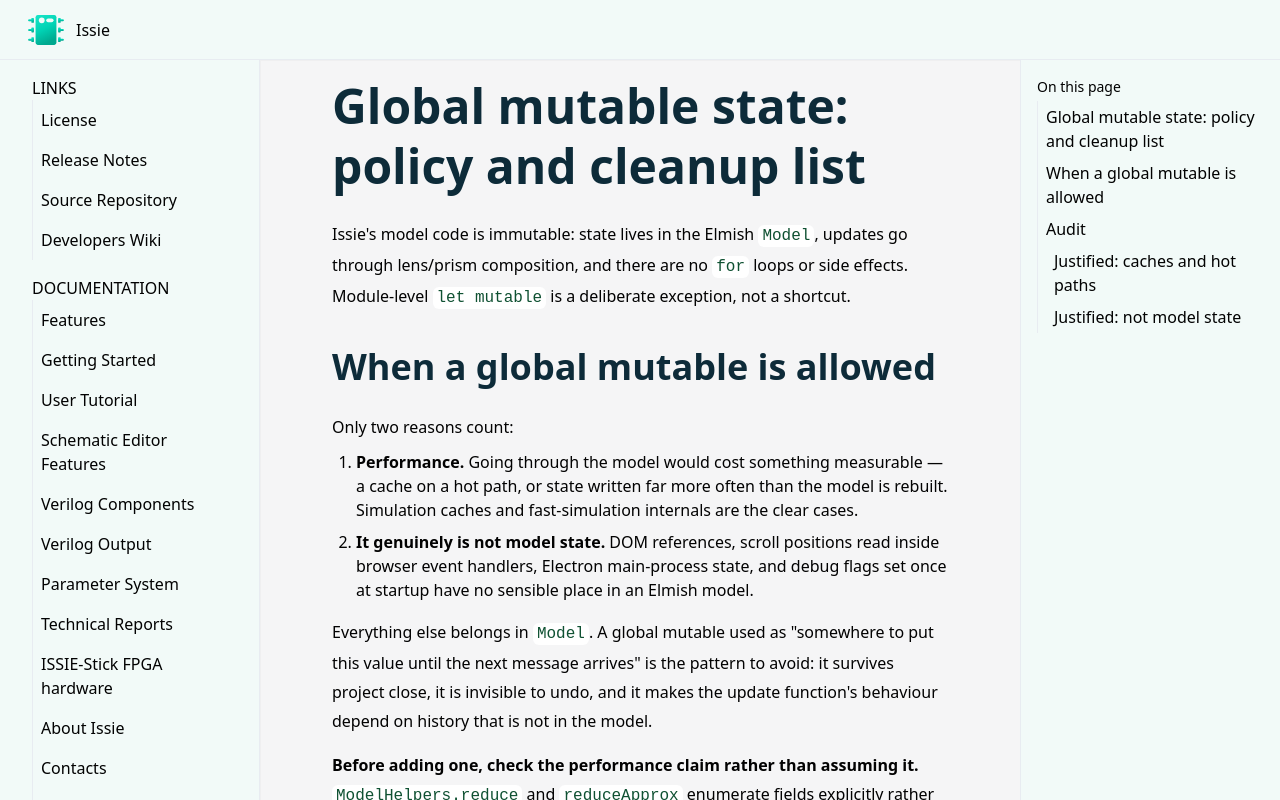

repository: tomcl/issie · page: mutableState.html · generator: jekyll

# Global mutable state: policy and cleanup list

Issie's model code is immutable: state lives in the Elmish `Model`, updates go through
lens/prism composition, and there are no `for` loops or side effects. Module-level
`let mutable` is a deliberate exception, not a shortcut.

## When a global mutable is allowed

Only two reasons count:

1. **Performance.** Going through the model would cost something measurable — a cache on a hot
   path, or state written far more often than the model is rebuilt. Simulation caches and
   fast-simulation internals are the clear cases.
2. **It genuinely is not model state.** DOM references, scroll positions read inside browser
   event handlers, Electron main-process state, and debug flags set once at startup have no
   sensible place in an Elmish model.

Everything else belongs in `Model`. A global mutable used as "somewhere to put this value until
the next message arrives" is the pattern to avoid: it survives project close, it is invisible to
undo, and it makes the update function's behaviour depend on history that is not in the model.

**Before adding one, check the performance claim rather than assuming it.** `ModelHelpers.reduce`
and `reduceApprox` enumerate fields explicitly rather than comparing whole records, so adding a
`Model` field costs nothing for view memoisation, and an update function that already rebuilds the
model record pays nothing for one more field. Every mutable removed from this list so far turned
out to have no performance argument at all.

## Audit

Function-local `let mutable` inside a loop is an implementation detail and is not covered here —
this is about module-level state.

### Justified: caches and hot paths

| Where | What |
|---|---|
| `Simulator.fs` | `simCache` |
| `Common/Helpers.fs` | `IdAllocator`'s three design-lifetime allocators (`components`, `ports`, `connections`) — the uuid generator's replacement. Global rather than model state because minting happens in leaf draw-block functions (`Symbol.portLists`, paste, new wires) that have no Model in scope; encapsulated behind `newComponentId`/`newPortId`/`newConnectionId`, and reset + re-seeded by `RegenerateIds.admitDesign` at every project open so nothing leaks between projects |
| `UI/ModelHelpers.fs` | `waveSimCostMemo` — the waveform configuration dialog reads the design's per-cycle cost on every render |
| `FastSim/FastCreate.fs` | `stepArrayIndex`, `stepArena` — build-scoped allocation state, reset by every build; threading either through the build would put plumbing in a dozen signatures for two leaf call sites |
| `Common/LookupArray.fs` | the store's own `Items` and `Count`. Not module-level state: one is made per fast-simulation build and dropped with it, and nothing outside the module writes either field - which is the second clause of the rule above, met rather than argued around. Here because it is what the gather phase's structural `Map`s became, for the measured reason: 200,000 lookups into a 10,000-entry `Map<ComponentId * ComponentId list, _>` cost 77.2 ms, and 0.2 ms as an array index |
| `UI/TruthTable/TruthTableView.fs` | `selCache` |
| `Common/TimeHelpers.fs` | `executionStats`, `instrumentation` |

`Common/Helpers.fs` has a `lastKey` / `lastValue` pair inside `memoizeBy`, and a `last` slot inside
`memoizeByIdentity`. Both are local to each memoised function rather than module-level, so they are
out of scope here — noted only because they look like the exception and are not.

`memoizeByIdentity` is what the wave selector works through: the waves of each sheet instance, the
instances inside each instance, the wave each identity now names, and which components are RAMs.
Each reads an entry per instance or per wave — tens of thousands on a design that expands — and each
was being redone on every render, so on every keystroke in a search box and every tick of a
checkbox. Identity rather than `=` because these arguments are rebuilt rather than mutated, so a new
object is exactly the signal that the answer is stale; comparing two `Map`s or two `FastSimulation`s
structurally would cost more than recomputing.

### Justified: not model state

| Where | What |
|---|---|
| `DrawBlock/SheetDisplay.fs` | `mountedCanvas`, `modelScrollPos` — DOM refs; `physicalModifierHeld` — the shared physical modifier state read by the wheel handler and the keyboard handler; DOM events need it synchronously to distinguish a real Ctrl/Cmd wheel from Chromium's pinch gesture |
| `DrawBlock/Sheet.fs` | `recentProgrammaticScrollPos`, `scrollSequence`, `viewIsAfterUpdateScroll` — scroll bookkeeping driven by DOM events |
| `Main/Main.fs` | `mainWindow`, `splashWindow` — the two Electron windows; `closeAfterSave`; `appStarted` — process lifecycle, and there is no Elmish model in the main process at all |
| `UI/KeyBindings.fs` | `modelContext` — a cached projection of the model for DOM handlers, which cannot see it and must decide `preventDefault` synchronously; `spaceHeld` — physical space state, wanted on its edges and across focus loss, and a held key is not something the shortcut table can express; `keyLog` — debug-only log of what the dispatcher decided |
| `Interface/JSHelpers.fs` | `debugLevel`, `loggingMemory`, `memSize` |
| `UI/DevHarness.fs` | `latestModel`, `latestDispatch`, `waitingForRender` — the outside world's handle on a running Issie, in the same way `KeyBindings.modelContext` is the DOM's. Written by the view wrapper on every render and read only by the debug-build harness; there is no Elmish message that could carry them, since the point is to answer between renders |
| `Simulator/SimTypes.fs` | `SimulationBudget.maxTypedArrayBytes`, `SimulationBudget.maxHeapBytes` — how much memory a simulation may take, which is a fact about the machine rather than about the design. Read once from Electron at renderer startup (`setBudgetsFromMachine`) and never written again; the values compiled in are the fallback for a run with no Electron to ask, which is every run of the test suite |
| `Common/Log.fs` | `enabled` — which log categories are on, switched from a menu, a command-line flag or the console; `ring` / `ringNext` — a fixed buffer of the last few hundred lines, written one slot at a time so that logging allocates nothing, and read from outside the app the way `KeyBindings.keyLog` is; `warnedKeys`; the five counters (`msgCount`, `renderCount`, `updateMsTotal`, `slowestMs`, `slowestName`) with `lastSummary` and `summaryInterval`, updated on every message and every render, which is exactly the write frequency that rules out a model field |
| `Simulator/CanvasExtractor.fs` | `debugChangedConnections` — records what a change check saw, for tracing only |
| `Playground.fs` | `Memory.modelCopy` — memory-leak investigation; never read, and its only writer is commented out in `Renderer.fs` |
| `UI/Update.fs`, `UI/UpdateHelpers.fs` | `uiStartTime`, `lastMemoryUpdateCheck` — timing instrumentation |
| `UI/MainView.fs` | `lastDragModeOn`, `lastMemoryCheckTime` — view-time bookkeeping |
| `UI/ModelHelpers.fs` | `asyncJobs` — async job queue |
| `UI/WaveSim/WaveData.fs` | `source` — the waveform cache itself: either a read-through view of the renderer's own step arrays or one fetched window of the sidecar's, held as the typed array it arrived in. Read synchronously from `view` on every render, per wave, and megabytes in size; `localData` — the read-through lookup, a closure over whichever simulation is current, installed once per refresh |
| `UI/WaveSim/WaveProvider.fs` | `built` — which design, at which array size, the sidecar process is holding; `sidecarClockTick` — how far that process has been run. Both are the renderer's picture of a process it cannot see inside, and both are written from inside the promises that talk to it, where there is no dispatch. **`sidecarClockTick` should become model state** when the sidecar's progress is reported: a progress bar needs a message per chunk, which is the thing that is missing today |

**Not on this list, and deliberately: which simulator is running.** That is
`Model.SimulateInRenderer`, and it is passed to `WaveProvider` rather than mirrored there. A
`sidecarIsSimulating` mutable did mirror it, written from the model on every refresh so that it
never actually drifted - which is the point: a copy that happens to agree is still a second place
the answer can come from, and the callers all had the model anyway.

### To clean up: probably should be in `Model`

These look like UI state that leaked into globals. None has a stated performance reason, and each
would need the same judgement applied before moving: confirm the write frequency, then move it.

- **`UI/UpdateHelpers.fs` — `rightClickElement: RightClickElement`.** Which element was
  right-clicked, set in an event handler and read when the menu action fires. Cross-message
  bookkeeping of exactly the kind that belongs in `Model`. Check first whether it is written on
  every mouse event or only on right-click; if the latter, there is no performance argument.
- **`UI/MemoryEditorView.fs` — `dynamicMem: Memory1`.** Working state of the memory editor dialog.
  `PopupDialogData` already holds dialog state and is the obvious home. Note this one may be
  written per keystroke in a large memory table, so measure before moving.

Not everything in this position moves into `Model`. A mutable that exists because a **DOM handler
cannot read the model** — it must decide `preventDefault` synchronously, and the model is not
reachable from inside the handler — belongs in the "not model state" table above instead. That is
what `KeyBindings.modelContext` and `SheetDisplay.physicalModifierHeld` are.
